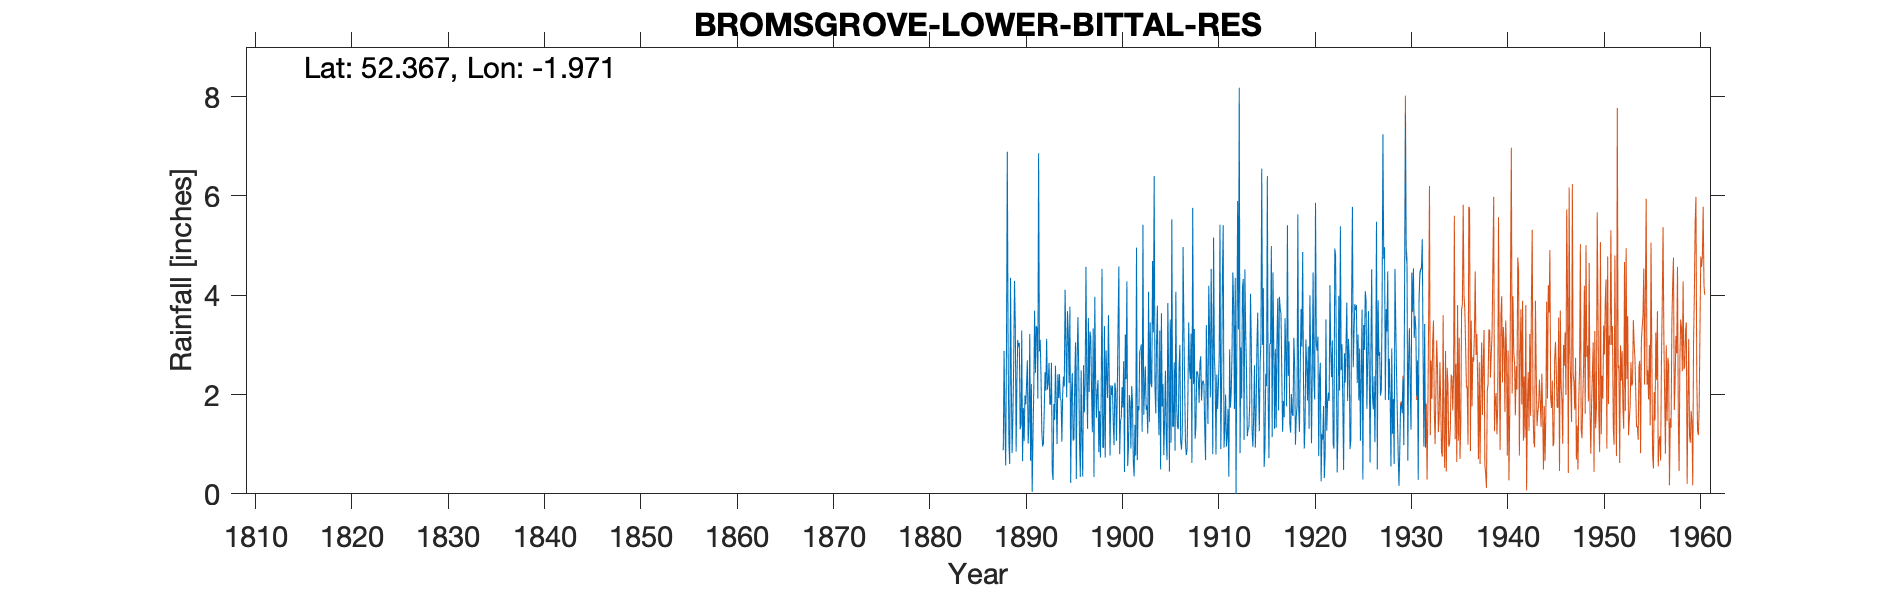

Values plotted in this chart, from the file beside it:
BROMSGROVE LOWER BITTAL RESERVOIR - OLD …, , , , , , , , , , , , , , , , , , , , , , , 
Grid ref, SP021743, Long, -1.971, Lat, 52.37, Elevation, 430, ft., , , , , , , , , , , , , , , 
Station no, 2437, , , , , , , , , , , , , , , , , , , , , , 
, 1880, 1881, 1882, 1883, 1884, 1885, 1886, 1887, 1888, 1889, 1890, 1891, 1892, 1893, 1894, 1895, 1896, 1897, 1898, 1899, 1900, 1901, 1902
January, , , , , , , , , 0.89, 0.82, 3.29, 2.21, 2.36, 1.8, 1.91, 3.77, 1.04, 2.05, 0.84, 3.6, 3.38, 0.56, 0.68
February, , , , , , , , , 0.88, 1.6, 0.66, 0.04, 1.26, 2.64, 1.88, 0.22, 0.34, 3.27, 1.67, 2.34, 4.58, 0.95, 1.77
March, , , , , , , , , 2.88, 2.69, 1.73, 1.16, 0.95, 0.45, 1.05, 2.06, 2.49, 3.15, 0.73, 0.77, 0.8, 1.99, 1.68
April, , , , , , , , , 1.45, 4.29, 1.06, 2.1, 1.02, 0.28, 2.02, 2.43, 1.07, 2.04, 1.99, 2.19, 1.46, 1.84, 2.89
May, , , , , , , , , 0.57, 3.37, 1.98, 3.69, 1.65, 1.81, 2.36, 1.07, 0.35, 1.24, 4.53, 1.99, 1.53, 0.91, 2.91
June, , , , , , , , , 2.99, 0.85, 1.8, 2.43, 2.45, 1.49, 2.16, 1.1, 2.59, 3.33, 0.93, 2.18, 2.15, 2.17, 3.01
July, , , , , , , , , 6.89, 2.29, 2.21, 3.38, 2.08, 2.58, 4.11, 2.21, 1.64, 0.34, 0.94, 1.45, 1.74, 1.84, 1.25
August, , , , , , , , , 2.97, 3.1, 2.69, 3.34, 3.12, 1.86, 3.06, 3.05, 2.24, 3.97, 3.38, 0.98, 2.67, 0.64, 5.42
September, , , , , , , , , 1.03, 2.96, 1.01, 1.92, 2.1, 1, 1.94, 0.3, 4.57, 2.33, 0.73, 2.24, 0.44, 0.35, 1.59
October, , , , , , , , , 0.6, 3.04, 1.45, 6.86, 2.24, 2.41, 3.68, 2.72, 2.3, 1.53, 2.89, 2.09, 3.21, 1.39, 2.09
November, , , , , , , , , 4.35, 1.3, 3.22, 2.87, 2.64, 1.93, 3.21, 3.56, 1.31, 2.07, 2.37, 1.07, 2.31, 0.77, 2.57
December, , , , , , , , , 2.24, 1.4, 0.67, 3.1, 1.8, 2.41, 2.23, 2.46, 3.54, 2.29, 1.93, 1.99, 4.28, 4.96, 1.69
Total, , , , , , , , , 27.74, 27.71, 21.77, 33.1, 23.67, 20.66, 29.61, 24.95, 23.48, 27.61, 22.93, 22.89, 28.55, 18.37, 27.55
